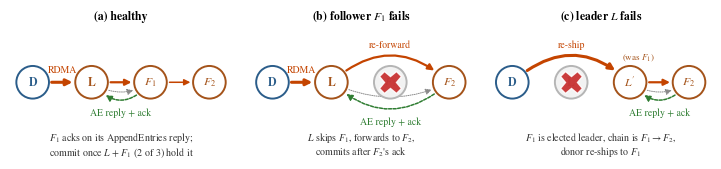

Write the Python code that produced this figure. (Note: this script raises an exception after producing the figure.)
"""
Figure: how the recipient chain re-forms after a node dies.

(a) healthy: donor -> L -> F1 -> F2; L commits after F1's ack (L + F1 = 2 of 3).
(b) F1 dies: L drops it, forwards straight to F2, and waits for F2's ack.
(c) L dies: F1 is elected leader, the chain becomes F1 -> F2, the donor re-ships to F1.

Source: redis/src/cluster_rdma_chain.c (rdmaLeaderChainDropDeadHead, establish-time
compaction of dead followers), CRASH_SCENARIOS.md S1/S4.
"""

import os

import matplotlib.pyplot as plt
from matplotlib.patches import Circle, FancyArrowPatch

plt.rcParams.update({
    "font.family": "STIXGeneral",
    "mathtext.fontset": "stix",
    "font.size": 8,
    "pdf.fonttype": 42,
})

C_DONOR, C_RECP, C_DEAD = "#2b5d8a", "#a4531a", "#b5b5b5"
C_DATA, C_ACK, C_CRASH = "#c44400", "#2f7d32", "#c62828"
C_AE = "#8a8a8a"

X = {"D": 1.0, "L": 3.6, "F1": 6.2, "F2": 8.8}
Y0, R = 3.0, 0.72

fig, axes = plt.subplots(1, 3, figsize=(7.16, 2.0))


def node(ax, k, text, color, dead=False):
    ax.add_patch(Circle((X[k], Y0), R, fc="white" if not dead else "#f2f2f2",
                        ec=C_DEAD if dead else color, lw=1.4, zorder=3))
    ax.text(X[k], Y0, text, ha="center", va="center", fontsize=8.5,
            color=C_DEAD if dead else color, fontweight="bold", zorder=4)
    if dead:
        ax.plot(X[k], Y0, marker="X", ms=16, color=C_CRASH, mec="white",
                mew=1.0, alpha=0.9, zorder=5)


def link(ax, a, b, color, lw=1.6, rad=0.0, ls="-", label=None, ly=0.0):
    ax.add_patch(FancyArrowPatch((X[a], Y0), (X[b], Y0), arrowstyle="-|>",
                                 mutation_scale=9, lw=lw, color=color, ls=ls,
                                 connectionstyle=f"arc3,rad={rad}",
                                 shrinkA=R * 19, shrinkB=R * 19, zorder=2))
    if label:
        ax.text((X[a] + X[b]) / 2, Y0 + ly, label, ha="center", va="center",
                fontsize=7, color=color)


def ae(ax, leader, follower, rad):
    """Leader's AppendEntries to a follower, and the reply that carries the ack."""
    link(ax, leader, follower, C_AE, lw=0.7, rad=rad * 0.55, ls=(0, (1, 1.2)))
    link(ax, follower, leader, C_ACK, lw=1.1, rad=-rad, ls=(0, (2, 1)))
    d = abs(X[follower] - X[leader])
    ax.text((X[leader] + X[follower]) / 2, Y0 - max(rad * d / 2, R) - 0.55,
            "AE reply + ack", ha="center", va="center", fontsize=7, color=C_ACK)


def panel(ax, title, caption):
    ax.set_xlim(0, 9.8)
    ax.set_ylim(0, 6.2)
    ax.set_aspect("equal")
    ax.axis("off")
    ax.text(4.9, 5.9, title, ha="center", va="center", fontsize=8.5, fontweight="bold")
    ax.text(4.9, 0.25, caption, ha="center", va="center", fontsize=7.2,
            color="#333333", linespacing=1.1)


# (a) healthy
ax = axes[0]
panel(ax, "(a) healthy", "$F_1$ acks on its AppendEntries reply;\ncommit once $L$ + $F_1$ (2 of 3) hold it")
for k, t, c in [("D", "D", C_DONOR), ("L", "L", C_RECP),
                ("F1", "$F_1$", C_RECP), ("F2", "$F_2$", C_RECP)]:
    node(ax, k, t, c)
link(ax, "D", "L", C_DATA, lw=2.2, label="RDMA", ly=0.55)
link(ax, "L", "F1", C_DATA)
link(ax, "F1", "F2", C_DATA, lw=1.1)
ae(ax, "L", "F1", 0.6)

# (b) follower F1 dies
ax = axes[1]
panel(ax, "(b) follower $F_1$ fails", "$L$ skips $F_1$, forwards to $F_2$,\n"
      "commits after $F_2$'s ack")
node(ax, "D", "D", C_DONOR)
node(ax, "L", "L", C_RECP)
node(ax, "F1", "$F_1$", C_RECP, dead=True)
node(ax, "F2", "$F_2$", C_RECP)
link(ax, "D", "L", C_DATA, lw=2.2, label="RDMA", ly=0.55)
link(ax, "L", "F2", C_DATA, rad=-0.45, label="re-forward", ly=1.65)
ae(ax, "L", "F2", 0.45)

# (c) recipient leader L dies
ax = axes[2]
panel(ax, "(c) leader $L$ fails", "$F_1$ is elected leader, chain is $F_1 \\to F_2$,\n"
      "donor re-ships to $F_1$")
node(ax, "D", "D", C_DONOR)
node(ax, "L", "L", C_RECP, dead=True)
node(ax, "F1", "$L'$", C_RECP)
ax.text(X["F1"] + 0.35, Y0 + R + 0.35, "(was $F_1$)", ha="center", va="center",
        fontsize=6.5, color=C_RECP)
node(ax, "F2", "$F_2$", C_RECP)
link(ax, "D", "F1", C_DATA, lw=2.2, rad=-0.45, label="re-ship", ly=1.65)
link(ax, "F1", "F2", C_DATA)
ae(ax, "F1", "F2", 0.6)

fig.subplots_adjust(left=0.01, right=0.99, top=0.99, bottom=0.01, wspace=0.08)
out_dir = os.path.dirname(os.path.abspath(__file__))
for ext in ("pdf", "png"):
    out = os.path.join(out_dir, f"figure_chain_reform.{ext}")
    fig.savefig(out, dpi=300, bbox_inches="tight", pad_inches=0.03)
    print(f"wrote {out}")
